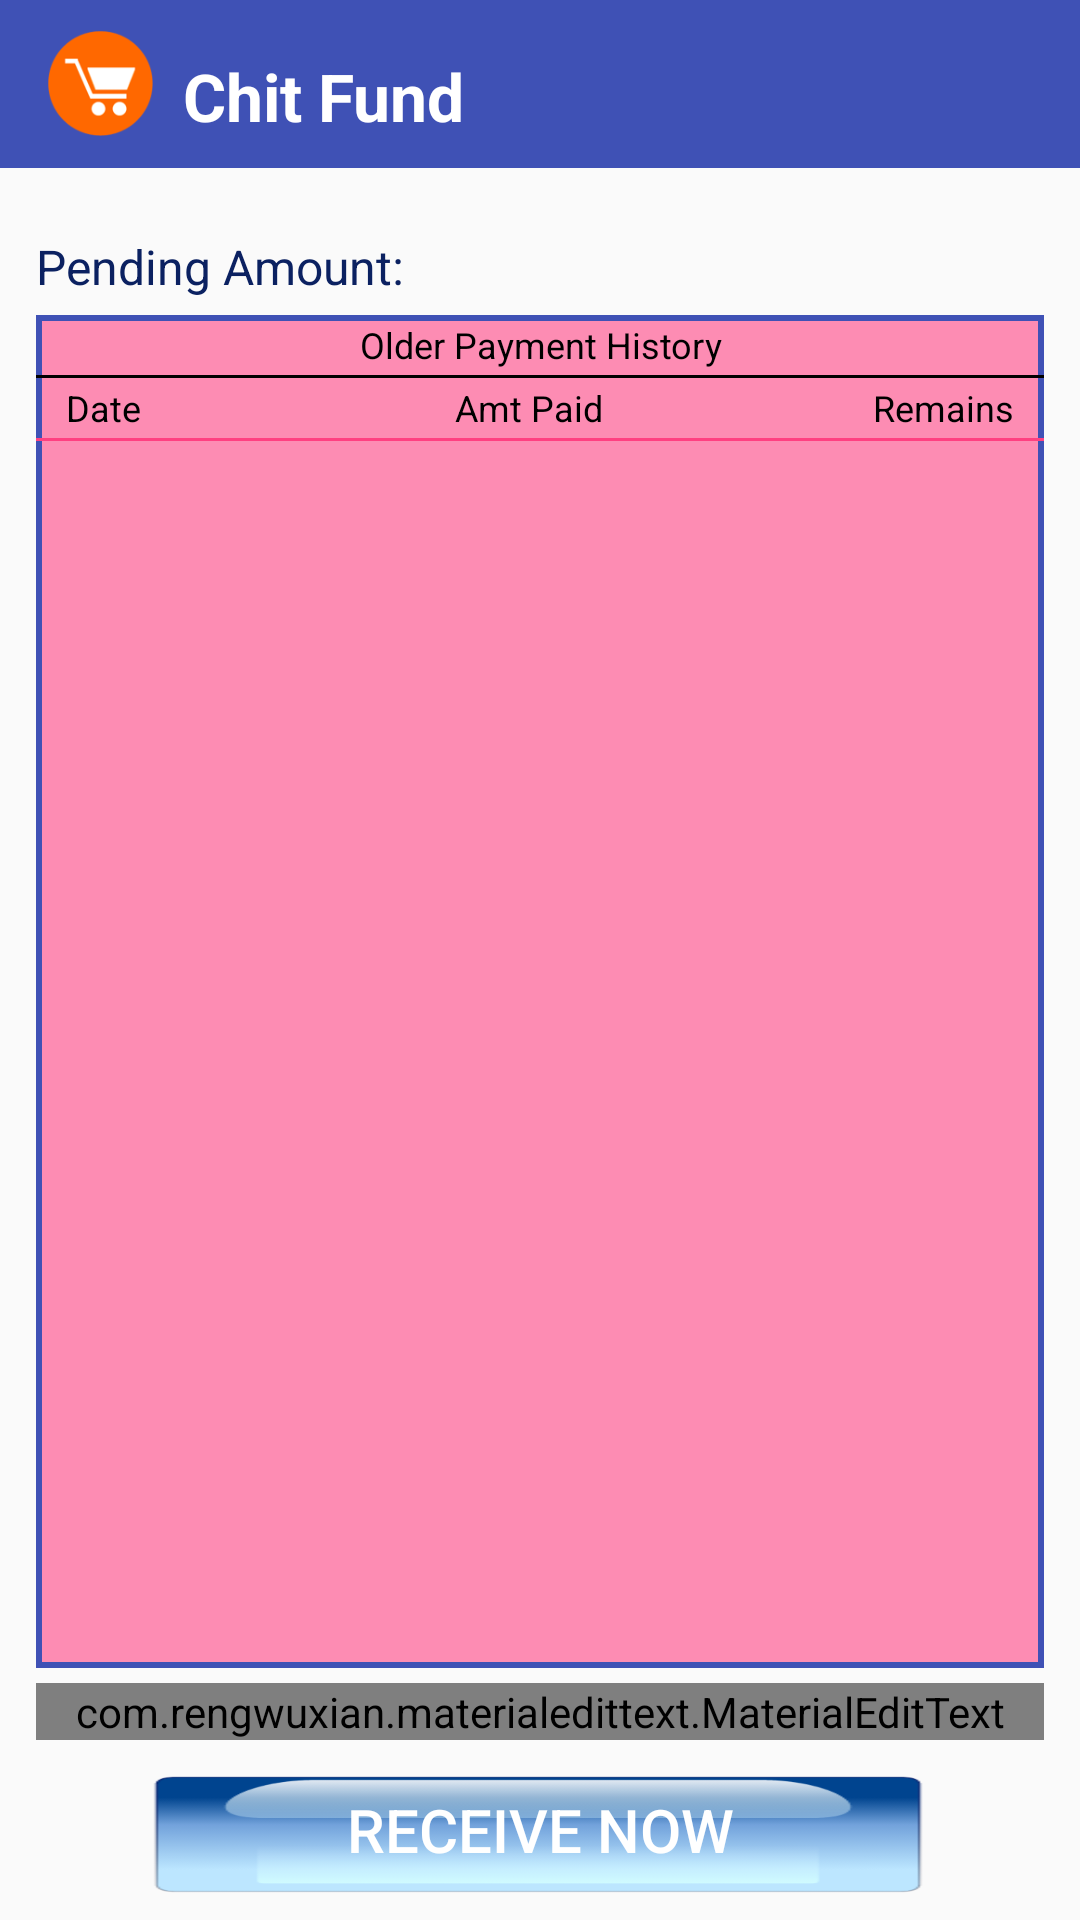

Here is an Android app screen rendered from its layout file. Give the layout XML and the strings, colors and styles it references.
<!-- AndroidManifest.xml: application theme MyMaterialTheme -->
<!-- res/layout/activity_receive_amount_rent.xml -->
<?xml version="1.0" encoding="utf-8"?>
<RelativeLayout xmlns:android="http://schemas.android.com/apk/res/android"
    xmlns:app="http://schemas.android.com/apk/res-auto"
    xmlns:tools="http://schemas.android.com/tools"
    android:layout_width="fill_parent"
    android:layout_height="fill_parent"
    android:fitsSystemWindows="true">

    <include
        android:id="@+id/toolbar"
        layout="@layout/toolbar" />

    <ProgressBar
        android:id="@+id/bar"
        android:layout_width="wrap_content"
        android:layout_height="wrap_content"
        android:layout_centerInParent="true" />

    <LinearLayout
        android:id="@+id/content"
        android:layout_width="fill_parent"
        android:layout_height="fill_parent"
        android:layout_below="@+id/toolbar"
        android:layout_marginLeft="12.0dip"
        android:layout_marginRight="12.0dip"
        android:layout_weight="0.4"
        android:gravity="center|top"
        android:orientation="vertical">

        <LinearLayout
            android:layout_width="fill_parent"
            android:layout_height="29dp"
            android:layout_marginTop="20dp"
            android:orientation="horizontal">

            <TextView
                android:layout_width="fill_parent"
                android:layout_height="wrap_content"
                android:layout_weight="0.5"
                android:gravity="center|left"
                android:text="Pending Amount:"
                android:textColor="#ff0b2161"
                android:textSize="16.0dip" />

            <TextView
                android:id="@+id/totalPending"
                android:layout_width="fill_parent"
                android:layout_height="26.0dip"
                android:layout_weight="0.5"
                android:padding="2.0dip"
                android:textSize="16.0dip" />
        </LinearLayout>

        <LinearLayout
            android:layout_width="fill_parent"
            android:layout_height="fill_parent"
            android:layout_weight="0.6"
            android:background="@drawable/recycler_back"
            android:orientation="vertical">

            <TextView
                android:layout_width="fill_parent"
                android:layout_height="20.0dip"
                android:gravity="center"
                android:text="Older Payment History"
                android:textColor="@android:color/black"
                android:textSize="12.0dip" />

            <View
                android:layout_width="fill_parent"
                android:layout_height="1.0dip"
                android:background="@android:color/background_dark" />

            <LinearLayout
                android:layout_width="fill_parent"
                android:layout_height="wrap_content"
                android:gravity="center"
                android:orientation="horizontal">

                <TextView
                    android:layout_width="wrap_content"
                    android:layout_height="20.0dip"
                    android:layout_marginLeft="10.0dip"
                    android:layout_weight="0.7"
                    android:gravity="center_vertical"
                    android:text="Date"
                    android:textColor="@android:color/black"
                    android:textSize="12.0dip" />

                <TextView
                    android:layout_width="wrap_content"
                    android:layout_height="20.0dip"
                    android:layout_weight="0.6"
                    android:gravity="center_vertical"
                    android:text="Amt Paid"
                    android:textColor="@android:color/black"
                    android:textSize="12.0dip" />

                <TextView
                    android:layout_width="wrap_content"
                    android:layout_height="20.0dip"
                    android:layout_marginRight="10.0dip"
                    android:gravity="center"
                    android:text="Remains"
                    android:textColor="@android:color/black"
                    android:textSize="12.0dip" />
            </LinearLayout>

            <View
                android:layout_width="match_parent"
                android:layout_height="1dp"
                android:background="@color/colorAccent" />

            <ListView
                android:id="@+id/recyclerView"
                android:layout_width="fill_parent"
                android:layout_height="fill_parent"
                android:paddingLeft="5.0dip"
                android:paddingRight="5.0dip"
                android:paddingTop="5.0dip"
                tools:listitem="@layout/item_receive_chit" />
        </LinearLayout>

        <LinearLayout
            android:layout_width="fill_parent"
            android:layout_height="wrap_content"
            android:layout_marginTop="5.0dip"
            android:orientation="horizontal">

            <LinearLayout
                android:layout_width="fill_parent"
                android:layout_height="wrap_content"
                android:layout_weight="0.48"
                android:orientation="vertical"
                android:visibility="gone">

                <LinearLayout
                    android:layout_width="fill_parent"
                    android:layout_height="wrap_content"
                    android:orientation="horizontal">

                    <TextView
                        android:layout_width="fill_parent"
                        android:layout_height="wrap_content"
                        android:layout_weight="0.46"
                        android:gravity="center|left"
                        android:text="Pay: "
                        android:textColor="#ff0b2161"
                        android:textSize="16.0dip" />

                    <TextView
                        android:id="@+id/totalAmount"
                        android:layout_width="fill_parent"
                        android:layout_height="wrap_content"
                        android:layout_weight="0.4"
                        android:padding="2.0dip"
                        android:text="0.0"
                        android:textSize="16.0dip" />
                </LinearLayout>

                <LinearLayout
                    android:layout_width="fill_parent"
                    android:layout_height="wrap_content"
                    android:orientation="horizontal">

                    <TextView
                        android:layout_width="fill_parent"
                        android:layout_height="wrap_content"
                        android:layout_weight="0.46"
                        android:gravity="center|left"
                        android:text="Remains :"
                        android:textColor="#ff0b2161"
                        android:textSize="16.0dip" />

                    <TextView
                        android:id="@+id/remains"
                        android:layout_width="fill_parent"
                        android:layout_height="wrap_content"
                        android:layout_weight="0.4"
                        android:text="0.0"
                        android:textSize="16.0dip" />
                </LinearLayout>
            </LinearLayout>

            <Button
                android:id="@+id/calculate"
                android:layout_width="150dp"
                android:layout_height="40.0dip"
                android:background="@drawable/buttons"
                android:paddingLeft="8dp"
                android:paddingRight="8dp"
                android:text="Calculate"
                android:textColor="@android:color/white"
                android:textSize="14.0dip"
                android:visibility="gone" />

            <com.rengwuxian.materialedittext.MaterialEditText
                android:id="@+id/receivingAmount"
                android:layout_width="match_parent"
                android:layout_height="wrap_content"
                android:inputType="numberDecimal"
                android:hint="Receiving Amount"
                app:met_floatingLabel="highlight" />
        </LinearLayout>

        <Button
            android:id="@+id/receive"
            android:layout_width="wrap_content"
            android:layout_height="60dp"
            android:layout_gravity="center"
            android:background="@drawable/buttons"
            android:gravity="center"
            android:paddingLeft="10dp"
            android:paddingRight="10dp"
            android:text="RECEIVE NOW"
            android:textColor="@android:color/white"
            android:textSize="20.0dip" />
    </LinearLayout>


</RelativeLayout>
<!-- res/layout/toolbar.xml (included above) -->
<?xml version="1.0" encoding="utf-8"?>
<android.support.v7.widget.Toolbar xmlns:android="http://schemas.android.com/apk/res/android"
    xmlns:app="http://schemas.android.com/apk/res-auto"
    android:layout_width="fill_parent"
    android:layout_height="wrap_content"
    android:background="@color/colorPrimary"
    app:popupTheme="@style/ThemeOverlay.AppCompat.Light"
    app:theme="@style/ThemeOverlay.AppCompat.Light">

    <ImageView
        android:id="@+id/home"
        android:layout_width="35.0dip"
        android:layout_height="35.0dip"
        android:src="@mipmap/icon" />

    <TextView
        android:layout_width="wrap_content"
        android:layout_height="wrap_content"
        android:paddingLeft="10.0dip"
        android:paddingTop="8.0dip"
        android:text="Chit Fund"
        android:textColor="@android:color/white"
        android:textSize="22.0dip"
        android:textStyle="bold" />
</android.support.v7.widget.Toolbar>
<!-- res/layout/item_receive_chit.xml (included above) -->
<?xml version="1.0" encoding="utf-8"?>
<LinearLayout xmlns:android="http://schemas.android.com/apk/res/android"
    android:layout_width="fill_parent"
    android:layout_height="wrap_content"
    android:layout_marginTop="2.0dip"
    android:gravity="center"
    android:orientation="vertical">

    <LinearLayout
        android:layout_width="fill_parent"
        android:layout_height="wrap_content"
        android:background="@drawable/back_row"
        android:gravity="center"
        android:orientation="horizontal">

        <TextView
            android:id="@+id/amount"
            android:layout_width="fill_parent"
            android:layout_height="30.0dip"
            android:layout_weight="0.7"
            android:gravity="center_vertical"
            android:text="5LAC"
            android:textColor="@android:color/black"
            android:textSize="16.0dip" />

        <TextView
            android:id="@+id/balance"
            android:layout_width="fill_parent"
            android:layout_height="wrap_content"
            android:layout_weight="0.6"
            android:gravity="center_vertical"
            android:text="Balance: 3,20000"
            android:textColor="@android:color/black"
            android:textSize="16.0dip" />

        <RadioGroup
            android:id="@+id/group"
            android:layout_width="wrap_content"
            android:layout_height="wrap_content"
            android:orientation="horizontal">

            <RadioButton
                android:id="@+id/full"
                android:clickable="true"
                android:layout_width="wrap_content"
                android:layout_height="wrap_content" />

            <RadioButton
                android:id="@+id/partial"
                android:layout_width="wrap_content"
                android:layout_height="wrap_content" />
        </RadioGroup>

        <ImageView
            android:id="@+id/radio_btn"
            android:layout_width="fill_parent"
            android:layout_height="20.0dip"
            android:layout_weight="1.0"
            android:gravity="center_vertical"
            android:src="@mipmap/unselected"
            android:visibility="gone" />
    </LinearLayout>

    <LinearLayout
        android:visibility="gone"
        android:id="@+id/payLayout"
        android:layout_width="fill_parent"
        android:layout_height="wrap_content"
        android:background="@drawable/btn"
        android:orientation="horizontal">

        <TextView
            android:layout_width="fill_parent"
            android:layout_height="wrap_content"
            android:layout_weight="1.2"
            android:paddingLeft="5.0dip"
            android:text="Pay: "
            android:textSize="16.0dip" />

        <EditText
            android:id="@+id/payAmount"
            android:layout_width="fill_parent"
            android:layout_height="wrap_content"
            android:layout_weight="1.0"
            android:inputType="number"
            android:paddingRight="5.0dip"
            android:text="0"
            android:textSize="16.0dip" />

        <TextView
            android:id="@+id/giftText"
            android:layout_width="fill_parent"
            android:layout_height="wrap_content"
            android:layout_weight="1.2"
            android:paddingLeft="5.0dip"
            android:text="Gift: "
            android:textSize="16.0dip" />

        <EditText
            android:id="@+id/payGift"
            android:layout_width="fill_parent"
            android:layout_height="wrap_content"
            android:layout_weight="1.0"
            android:inputType="number"
            android:paddingRight="5.0dip"
            android:text="0"
            android:textSize="16.0dip" />
    </LinearLayout>

    <EditText
        android:id="@+id/key"
        android:layout_width="1.0dip"
        android:layout_height="1.0dip"
        android:inputType="number"
        android:visibility="gone" />
</LinearLayout>
<!-- resources referenced by this layout -->
<resources>
  <color name="colorAccent">#ff4081</color>
  <color name="colorPrimary">#3F51B5</color>
  <!-- drawable back_row (drawable) -->
  <?xml version="1.0" encoding="utf-8"?>
  <shape
    xmlns:android="http://schemas.android.com/apk/res/android">
      <corners android:radius="5.0dip" />
      <solid android:color="@color/colorAccentSemi" />
      <padding android:left="5.0dip" android:right="5.0dip" />
  </shape>
  <!-- drawable btn (drawable) -->
  <?xml version="1.0" encoding="utf-8"?>
  <selector xmlns:android="http://schemas.android.com/apk/res/android">
      <item android:drawable="@android:color/darker_gray" android:state_pressed="true" />
      <item android:drawable="@drawable/shape" />
  </selector>
  <!-- drawable buttons (drawable) -->
  <?xml version="1.0" encoding="utf-8"?>
  <selector
    xmlns:android="http://schemas.android.com/apk/res/android">
      
      <item android:state_pressed="true" android:drawable="@drawable/pressed" />
      <item android:drawable="@drawable/normal" />
  </selector>
  <!-- drawable recycler_back (drawable) -->
  <?xml version="1.0" encoding="utf-8"?>
  <shape
    xmlns:android="http://schemas.android.com/apk/res/android">
      <stroke android:width="2.0dip" android:color="@color/colorPrimary" />
      <solid android:color="@color/colorAccentSemi" />
  </shape>
  <!-- mipmap icon: png bitmap (mipmap-mdpi, 3827 bytes) -->
  <!-- mipmap unselected: png bitmap (mipmap-mdpi, 28533 bytes) -->
  <style name="MyMaterialTheme" parent="MyMaterialTheme.Base">
  
      </style>
  <color name="colorAccentSemi">#96FF4081</color>
  <!-- drawable shape (drawable) -->
  <?xml version="1.0" encoding="utf-8"?>
  <shape xmlns:android="http://schemas.android.com/apk/res/android"
      android:shape="rectangle">
      <solid android:color="@android:color/white" />
      <stroke
          android:width="2.0dip"
          android:color="@android:color/darker_gray" />
  </shape>
  <!-- drawable pressed: png bitmap (drawable, 7561 bytes) -->
  <!-- drawable normal: png bitmap (drawable, 10090 bytes) -->
  <style name="MyMaterialTheme.Base" parent="Theme.AppCompat.Light.DarkActionBar">
          <item name="windowNoTitle">true</item>
          <item name="windowActionBar">false</item>
          <item name="colorPrimary">@color/colorPrimary</item>
          <item name="colorPrimaryDark">@color/colorPrimaryDark</item>
          <item name="colorAccent">@color/colorAccent</item>
      </style>
  <color name="colorPrimaryDark">#303F9F</color>
</resources>
